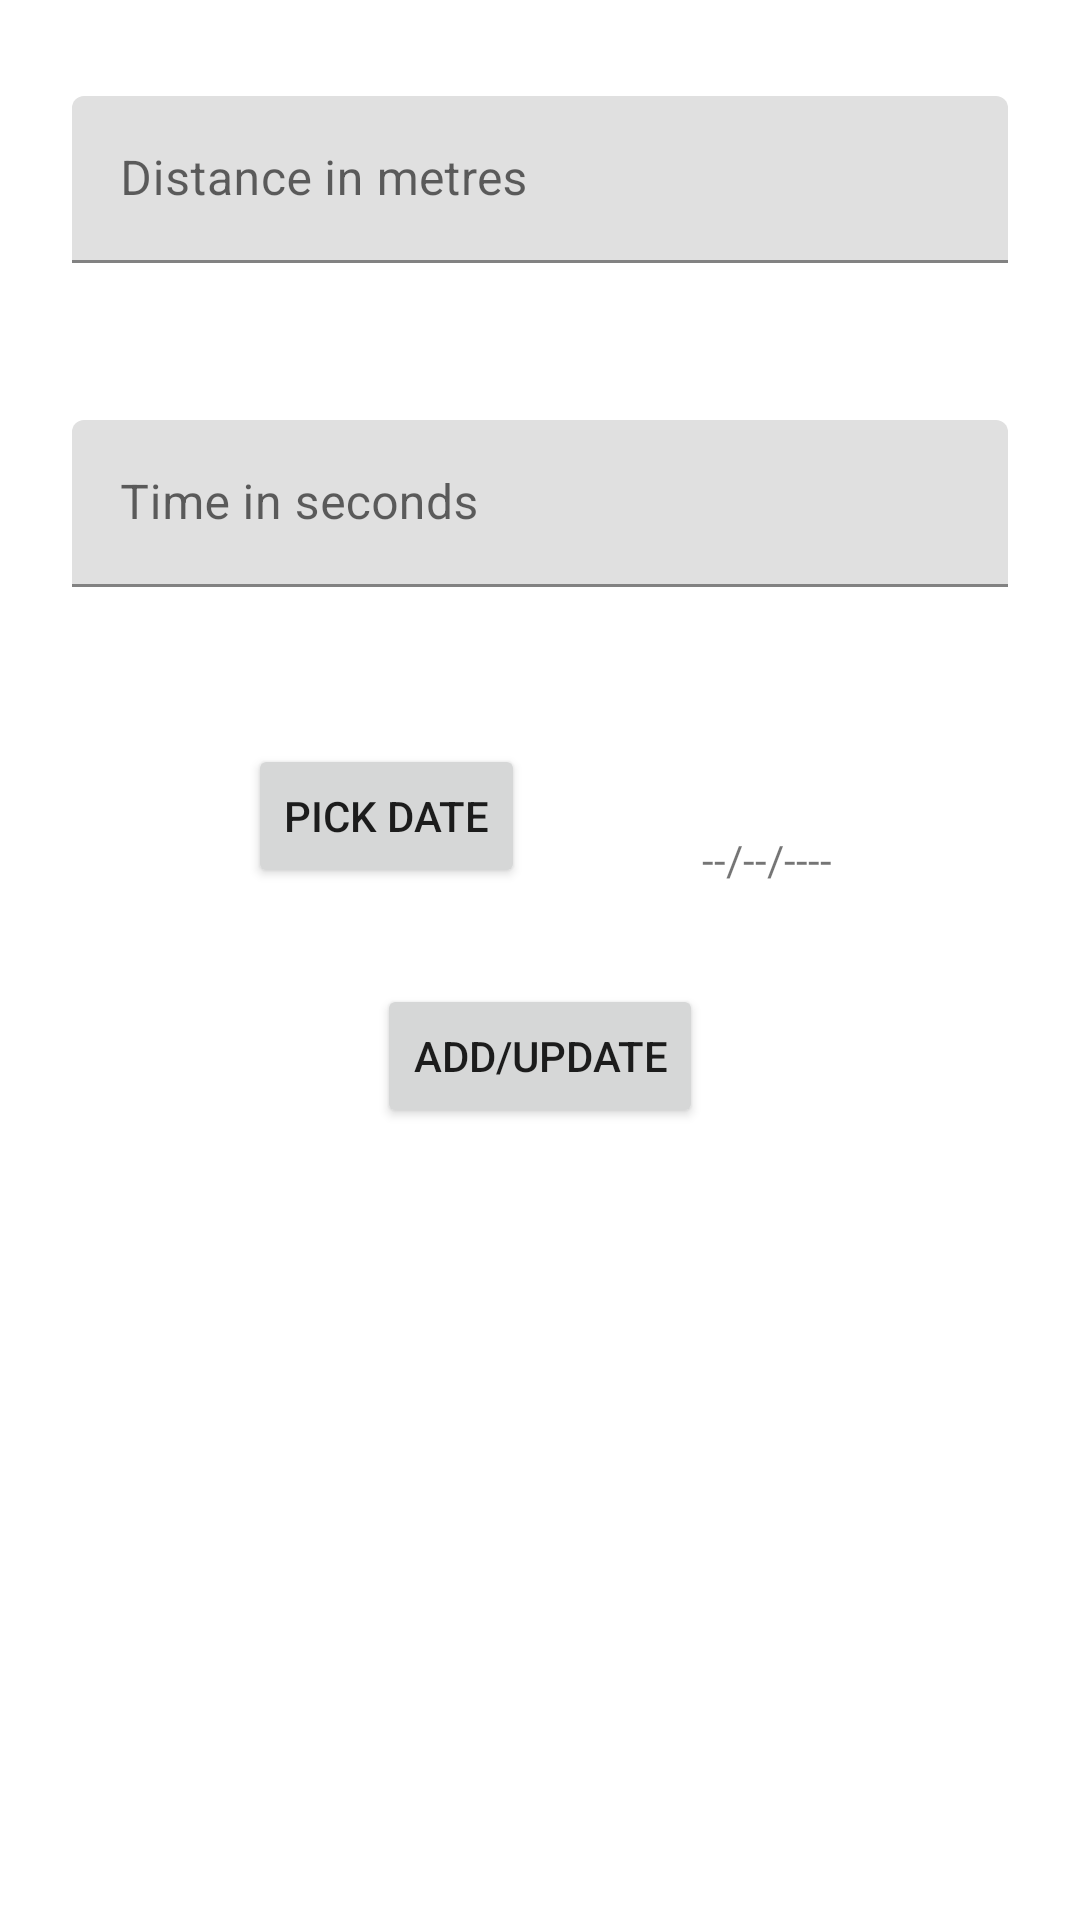

Layout XML and referenced resources for this Android screen:
<!-- AndroidManifest.xml: application theme AppTheme -->
<!-- res/layout/fragment_add_new_run.xml -->
<?xml version="1.0" encoding="utf-8"?>
<FrameLayout
    xmlns:android="http://schemas.android.com/apk/res/android"
    xmlns:tools="http://schemas.android.com/tools"
    android:layout_height="match_parent"
    android:layout_width="match_parent"
    xmlns:app="http://schemas.android.com/apk/res-auto"
    tools:context=".addNewRunOrUpdate.AddNewRunOrUpdateFragment">

    <ScrollView
        android:layout_width="match_parent"
        android:layout_height="match_parent">

        <androidx.constraintlayout.widget.ConstraintLayout
            android:layout_width="match_parent"
            android:layout_height="wrap_content">

            <com.google.android.material.textfield.TextInputLayout
                android:id="@+id/distanceLayout"
                android:layout_width="0dp"
                android:layout_height="wrap_content"
                android:layout_marginStart="24dp"
                android:layout_marginTop="32dp"
                android:layout_marginEnd="24dp"
                app:errorEnabled="true"
                app:layout_constraintEnd_toEndOf="parent"
                app:layout_constraintStart_toStartOf="parent"
                app:layout_constraintTop_toTopOf="parent">

                <com.google.android.material.textfield.TextInputEditText
                    android:id="@+id/distance"
                    android:layout_width="match_parent"
                    android:layout_height="wrap_content"
                    android:inputType="numberDecimal"
                    android:hint="@string/distance" />
            </com.google.android.material.textfield.TextInputLayout>


            <com.google.android.material.textfield.TextInputLayout
                android:id="@+id/timeLayout"
                android:layout_width="0dp"
                android:layout_height="wrap_content"
                android:layout_marginTop="32dp"
                app:errorEnabled="true"
                app:layout_constraintEnd_toEndOf="@+id/distanceLayout"
                app:layout_constraintStart_toStartOf="@+id/distanceLayout"
                app:layout_constraintTop_toBottomOf="@+id/distanceLayout">

                <com.google.android.material.textfield.TextInputEditText
                    android:id="@+id/time"
                    android:layout_width="match_parent"
                    android:layout_height="wrap_content"
                    android:inputType="numberDecimal"
                    android:hint="@string/time" />
            </com.google.android.material.textfield.TextInputLayout>

            <Button
                android:id="@+id/pickDate"
                android:layout_width="wrap_content"
                android:layout_height="wrap_content"
                android:layout_marginTop="32dp"
                android:text="@string/pick_date"
                app:layout_constraintEnd_toStartOf="@+id/dateText"
                app:layout_constraintHorizontal_bias="0.49"
                app:layout_constraintStart_toStartOf="@+id/timeLayout"
                app:layout_constraintTop_toBottomOf="@+id/timeLayout" />

            <TextView
                android:id="@+id/dateText"
                android:layout_width="wrap_content"
                android:layout_height="wrap_content"
                android:fontFamily="@font/roboto"
                android:textSize="@dimen/text_size"
                android:text="--/--/----"
                app:layout_constraintBottom_toBottomOf="@+id/pickDate"
                app:layout_constraintEnd_toEndOf="@+id/timeLayout"
                app:layout_constraintHorizontal_bias="0.5"
                app:layout_constraintStart_toEndOf="@+id/pickDate" />

            <Button
                android:id="@+id/addUpdate"
                android:layout_width="wrap_content"
                android:layout_height="wrap_content"
                android:layout_marginTop="32dp"
                android:text="@string/add_update"
                app:layout_constraintEnd_toEndOf="@+id/timeLayout"
                app:layout_constraintStart_toStartOf="@+id/timeLayout"
                app:layout_constraintTop_toBottomOf="@+id/pickDate" />

        </androidx.constraintlayout.widget.ConstraintLayout>
    </ScrollView>

</FrameLayout>
<!-- resources referenced by this layout -->
<resources>
  <string name="add_update">Add/Update</string>
  <string name="distance">Distance in metres</string>
  <string name="pick_date">Pick date</string>
  <string name="time">Time in seconds</string>
  <style name="AppTheme" parent="Theme.MaterialComponents.Light">
  
          <item name="android:actionBarStyle">@color/primaryLightColor</item>
          <item name="colorPrimary">@color/primaryDarkColor</item>
          <item name="colorPrimaryDark">@color/primaryDarkColor</item>
          <item name="colorPrimaryVariant">@color/primaryLightColor</item>
          <item name="colorOnPrimary">@color/primaryTextColor</item>
      </style>
  <color name="primaryLightColor">#69b6ff</color>
  <color name="primaryDarkColor">#005bb2</color>
  <color name="primaryTextColor">#FFFFFF</color>
</resources>
